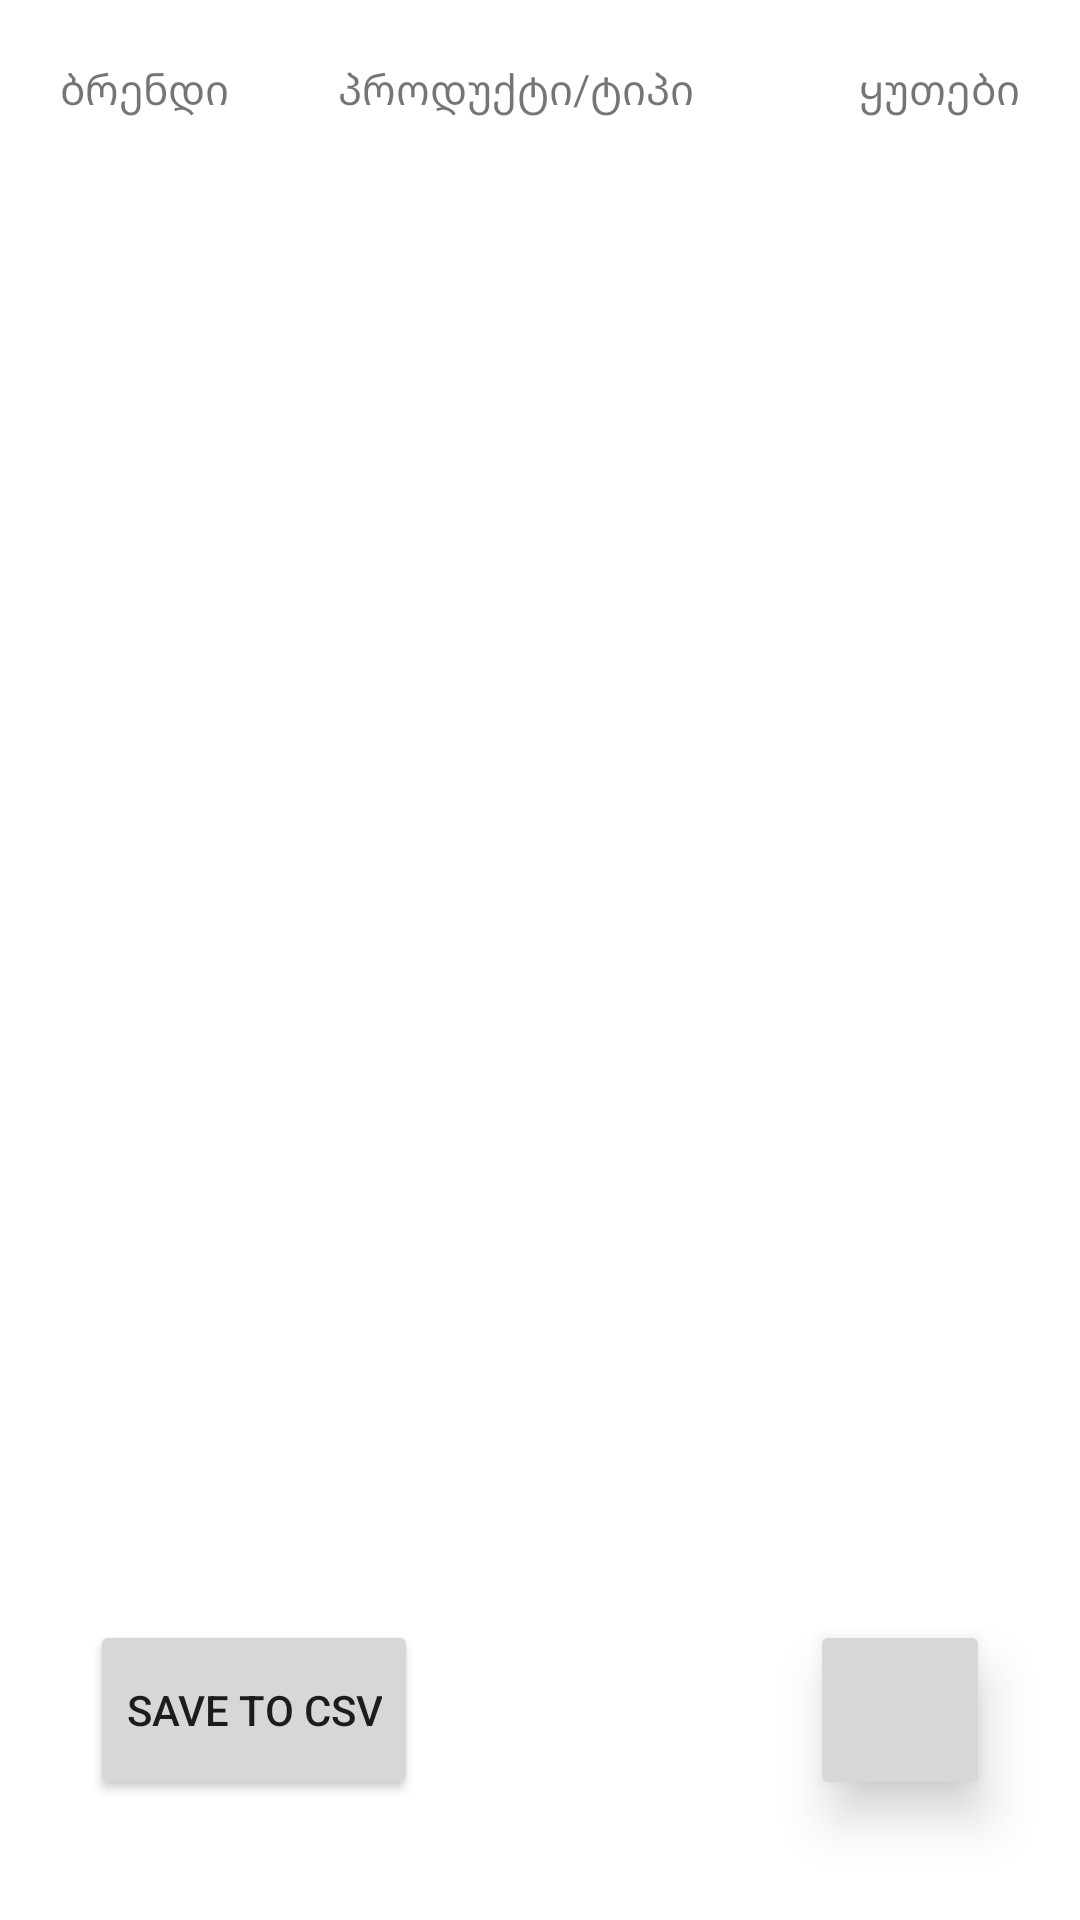

Here is an Android app screen rendered from its layout file. Give the layout XML and the strings, colors and styles it references.
<!-- AndroidManifest.xml: application theme Theme.WarehouseManagement -->
<!-- res/layout/fragment_dashboard.xml -->
<?xml version="1.0" encoding="utf-8"?>
<androidx.constraintlayout.widget.ConstraintLayout xmlns:android="http://schemas.android.com/apk/res/android"
    xmlns:app="http://schemas.android.com/apk/res-auto"
    xmlns:tools="http://schemas.android.com/tools"
    android:layout_width="match_parent"
    android:layout_height="match_parent"
    tools:context=".ui.screens.brands.DashboardFragment">

    <androidx.recyclerview.widget.RecyclerView
        android:id="@+id/rv_brands"
        android:layout_width="0dp"
        android:layout_height="0dp"
        android:layout_marginTop="5dp"
        app:layout_constraintBottom_toBottomOf="parent"
        app:layout_constraintEnd_toEndOf="parent"
        app:layout_constraintStart_toStartOf="parent"
        app:layout_constraintTop_toBottomOf="@id/tv_box_quanntity"
        />


    <androidx.constraintlayout.widget.Guideline
        android:id="@+id/firstGuideline"
        android:layout_width="wrap_content"
        android:layout_height="wrap_content"
        android:orientation="vertical"
        app:layout_constraintGuide_percent="0.285"

        />

    <TextView
        android:id="@+id/tv_brand_name"
        android:layout_width="0dp"
        android:layout_height="wrap_content"
        android:layout_margin="10dp"
        android:padding="10dp"
        android:text="ბრენდი"
        app:layout_constraintEnd_toEndOf="@id/firstGuideline"
        app:layout_constraintStart_toStartOf="parent"
        app:layout_constraintTop_toTopOf="parent" />

    <TextView
        android:id="@+id/tv_productName"
        android:layout_width="0dp"
        android:layout_height="wrap_content"
        android:layout_margin="10dp"
        android:layout_marginHorizontal="10dp"
        android:padding="10dp"
        android:text="პროდუქტი/ტიპი"
        app:layout_constraintEnd_toStartOf="@id/tv_box_quanntity"
        app:layout_constraintStart_toEndOf="@id/tv_brand_name"
        app:layout_constraintTop_toTopOf="parent"

        />

    <TextView
        android:id="@+id/tv_box_quanntity"
        android:layout_width="0dp"
        android:layout_height="wrap_content"
        android:layout_margin="10dp"
        android:padding="10dp"
        android:text="ყუთები"
        app:layout_constraintEnd_toEndOf="parent"
        app:layout_constraintTop_toTopOf="parent"

        />


    <androidx.appcompat.widget.AppCompatImageButton

        android:id="@+id/addNutton"
        android:layout_width="60dp"
        android:layout_height="60dp"
        android:layout_marginEnd="30dp"
        android:layout_marginBottom="40dp"
        android:elevation="10dp"
        android:src="@drawable/ic_baseline_done_24"
        app:layout_constraintBottom_toBottomOf="parent"
        app:layout_constraintEnd_toEndOf="parent" />


        <androidx.appcompat.widget.AppCompatButton

            android:id="@+id/saveButton"
            android:layout_width="wrap_content"
            android:layout_height="60dp"
            android:layout_marginBottom="40dp"
            android:text="save to csv"
            android:layout_marginStart="30dp"
            android:elevation="10dp"
            android:src="@drawable/ic_baseline_done_24"
            app:layout_constraintBottom_toBottomOf="parent"
            app:layout_constraintStart_toStartOf="parent"
            />


</androidx.constraintlayout.widget.ConstraintLayout>
<!-- resources referenced by this layout -->
<resources>
  <style name="Theme.WarehouseManagement" parent="Theme.MaterialComponents.DayNight.DarkActionBar">
          
          <item name="colorPrimary">@color/purple_500</item>
          <item name="colorPrimaryVariant">@color/purple_700</item>
          <item name="colorOnPrimary">@color/white</item>
          
          <item name="colorSecondary">@color/teal_200</item>
          <item name="colorSecondaryVariant">@color/teal_700</item>
          <item name="colorOnSecondary">@color/black</item>
          
          <item name="android:statusBarColor">?attr/colorPrimaryVariant</item>
          
      </style>
  <!-- not gathered from this repository: default colours our renderer supplied (Android Studio template values) -->
  <color name="purple_500">#FF6200EE</color>
  <color name="purple_700">#FF3700B3</color>
  <color name="teal_200">#FF03DAC5</color>
  <color name="teal_700">#FF018786</color>
  <color name="black">#FF000000</color>
  <color name="white">#FFFFFFFF</color>
</resources>
